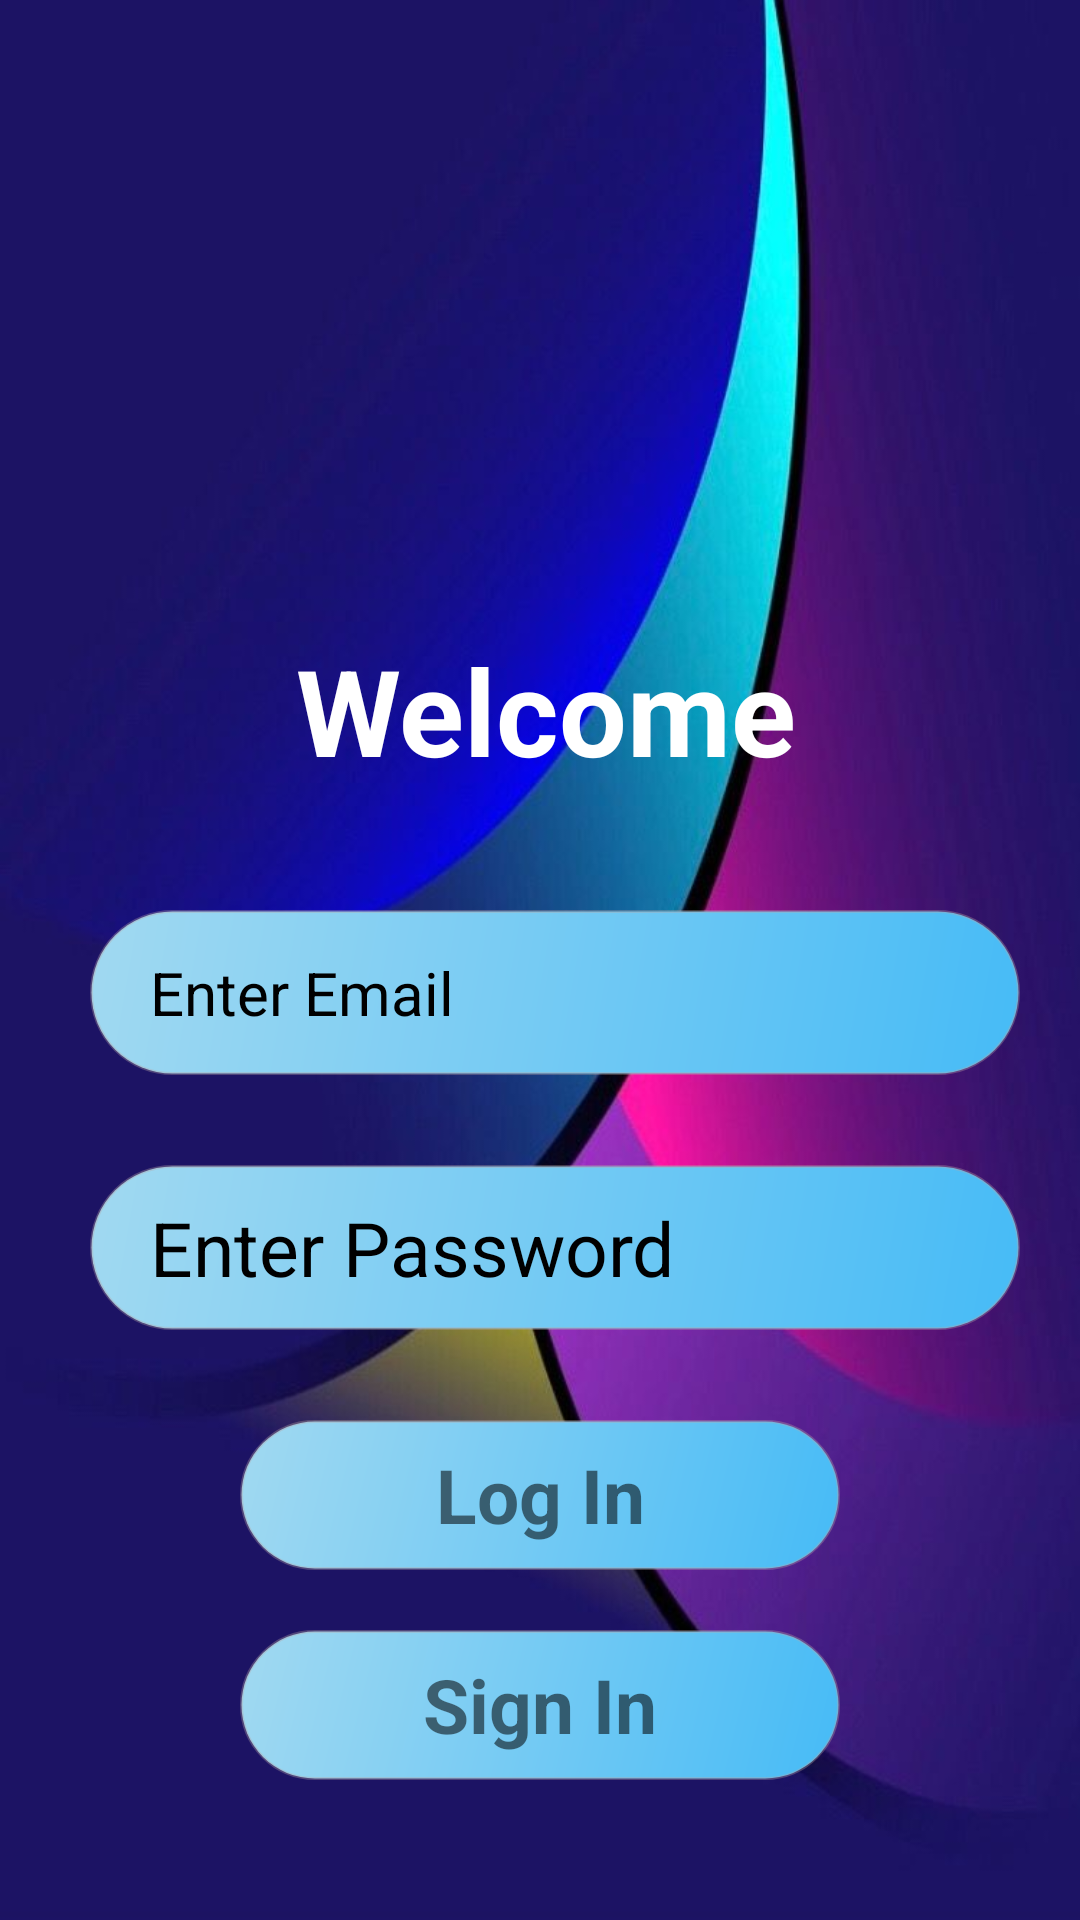

Reconstruct the res/layout file that produces this screen, plus the resources it refers to.
<!-- AndroidManifest.xml: application theme Theme.EmergencyServiceApp -->
<!-- res/layout/activity_login.xml -->
<?xml version="1.0" encoding="utf-8"?>
<RelativeLayout xmlns:android="http://schemas.android.com/apk/res/android"
    xmlns:app="http://schemas.android.com/apk/res-auto"
    xmlns:tools="http://schemas.android.com/tools"
    android:layout_width="match_parent"
    android:layout_height="match_parent"
    android:background="@drawable/login"
    tools:context=".login">

    <TextView
        android:id="@+id/welcome"
        android:layout_width="match_parent"
        android:layout_height="wrap_content"
        android:layout_marginStart="4dp"
        android:layout_marginTop="200dp"
        android:padding="10dp"
        android:text="Welcome"
        android:textAlignment="center"
        android:textColor="@color/white"
        android:textSize="40sp"
        android:textStyle="bold"
        app:layout_constraintStart_toStartOf="parent"
        app:layout_constraintTop_toTopOf="parent" />

    <EditText
        android:id="@+id/idemail"
        style="@style/Base.CardView"
        android:layout_width="match_parent"
        android:layout_height="55dp"
        android:layout_below="@id/welcome"
        android:layout_marginLeft="30dp"
        android:layout_marginTop="30dp"
        android:layout_marginRight="20dp"
        android:background="@drawable/shape_two_cervvd"
        android:hint="Enter Email"
        android:inputType="textEmailAddress"
        android:paddingLeft="20dp"
        android:textColorHint="@color/black"
        android:textSize="20sp"

        />

    <EditText
        android:id="@+id/password"

        style="@style/Base.CardView"
        android:layout_width="match_parent"
        android:layout_height="55dp"
        android:layout_below="@id/idemail"
        android:layout_marginLeft="30dp"
        android:layout_marginTop="30dp"
        android:layout_marginRight="20dp"
        android:layout_marginBottom="30dp"
        android:background="@drawable/shape_two_cervvd"
        android:hint="Enter Password"
        android:inputType="numberPassword"
        android:paddingLeft="20dp"

        android:textColorHint="@color/black"
        android:textSize="25dp" />
    <TextView
        android:id="@+id/idlogIn"
        android:layout_width="match_parent"
        android:layout_height="50dp"
        android:layout_below="@id/password"
        android:layout_marginRight="80dp"
        android:layout_marginLeft="80dp"
        android:background="@drawable/shape_two_cervvd"
        android:text="Log In"
        android:layout_marginBottom="20dp"
        android:gravity="center"
        android:textStyle="bold"
        android:textSize="25dp"
        />

    <TextView
        android:id="@+id/signup"
        android:layout_width="match_parent"
        android:layout_height="50dp"
        android:layout_below="@id/idlogIn"
        android:layout_marginLeft="80dp"
        android:layout_marginRight="80dp"
        android:background="@drawable/shape_two_cervvd"
        android:gravity="center"
        android:text="Sign In"
        android:textSize="25dp"
        android:textStyle="bold" />
    <ProgressBar
        android:id="@+id/progressbar"
        android:layout_width="100dp"
        android:layout_height="100dp"
        android:layout_centerHorizontal="true"
        android:layout_centerInParent="true"
        android:visibility="gone"
        />



</RelativeLayout>
<!-- resources referenced by this layout -->
<resources>
  <color name="black">#FF000000</color>
  <color name="white">#FFFFFFFF</color>
  <!-- drawable login: jpg bitmap (drawable, 35088 bytes) -->
  <!-- drawable shape_two_cervvd (drawable) -->
  <?xml version="1.0" encoding="utf-8"?>
  <shape xmlns:android="http://schemas.android.com/apk/res/android">
      <gradient
          android:startColor="#46BBF6"
          android:endColor="#A1D9F1"
          android:angle="135"
          />
      <padding android:left="7dp"
          android:top="7dp"
          android:right="7dp"
          android:bottom="7dp" />
      <stroke
          android:width="1dip"
          android:color="#57B6A3A3"
          />
      <corners android:radius= "30dp" />
  </shape>
  <style name="Theme.EmergencyServiceApp" parent="Theme.MaterialComponents.DayNight.NoActionBar">
          
          <item name="colorPrimary">@color/purple_500</item>
          <item name="colorPrimaryVariant">@color/purple_700</item>
          <item name="colorOnPrimary">@color/white</item>
          
          <item name="colorSecondary">@color/teal_200</item>
          <item name="colorSecondaryVariant">@color/teal_700</item>
          <item name="colorOnSecondary">@color/white</item>
          
          <item name="android:statusBarColor" tools:targetApi="l">?attr/colorPrimaryVariant</item>
          
      </style>
  <color name="purple_500">#FF6200EE</color>
  <color name="purple_700">#FF3700B3</color>
  <color name="teal_200">#FF03DAC5</color>
  <color name="teal_700">#FF018786</color>
</resources>
